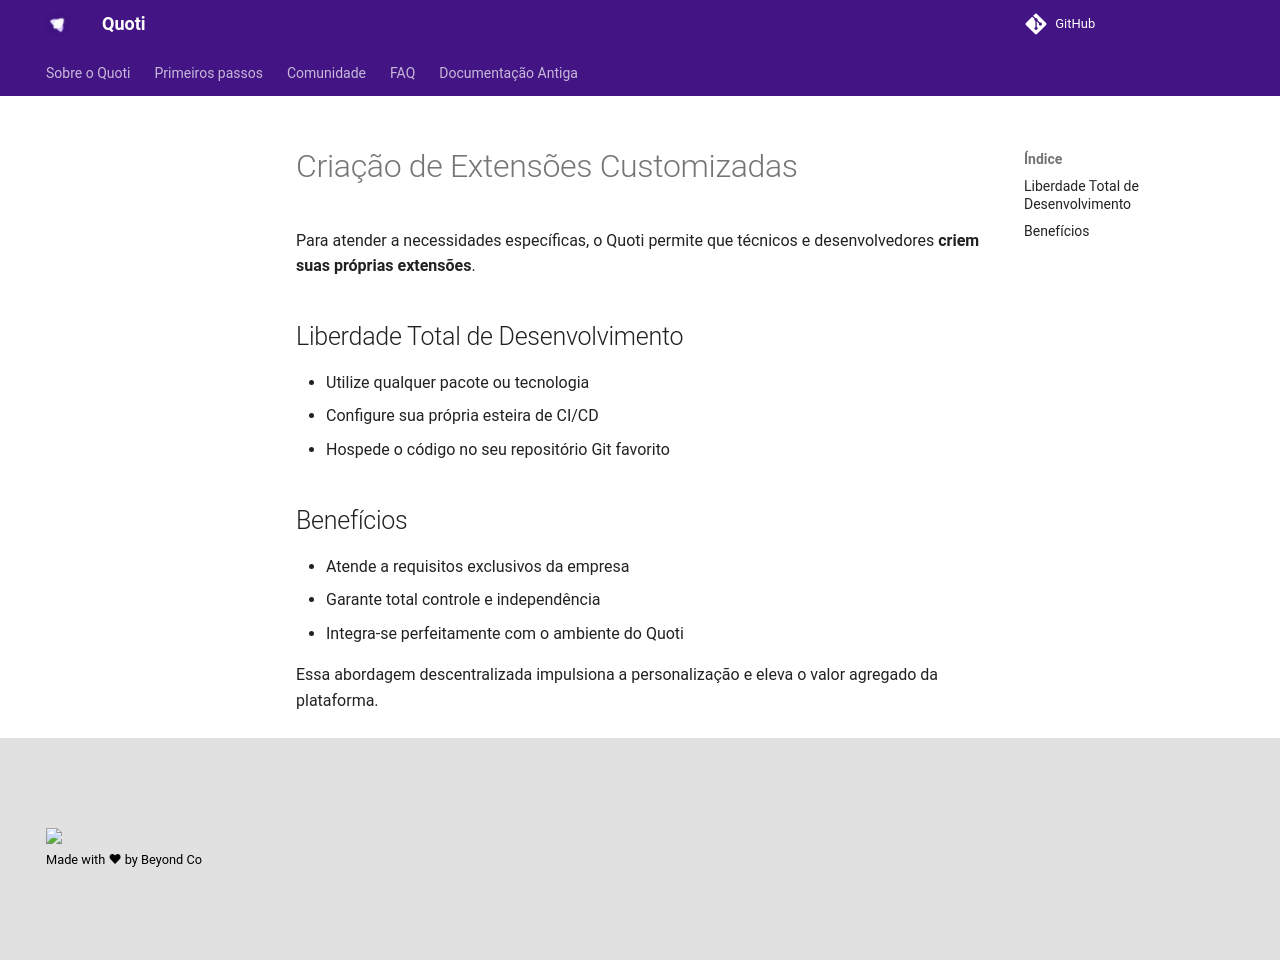

repository: byndcloud/quoti-docs · page: home/extension-own/index.html · generator: mkdocs

# Criação de Extensões Customizadas

Para atender a necessidades específicas, o Quoti permite que técnicos e desenvolvedores **criem suas próprias extensões**.

## Liberdade Total de Desenvolvimento

- Utilize qualquer pacote ou tecnologia
- Configure sua própria esteira de CI/CD
- Hospede o código no seu repositório Git favorito

## Benefícios

- Atende a requisitos exclusivos da empresa
- Garante total controle e independência
- Integra-se perfeitamente com o ambiente do Quoti

Essa abordagem descentralizada impulsiona a personalização e eleva o valor agregado da plataforma.
